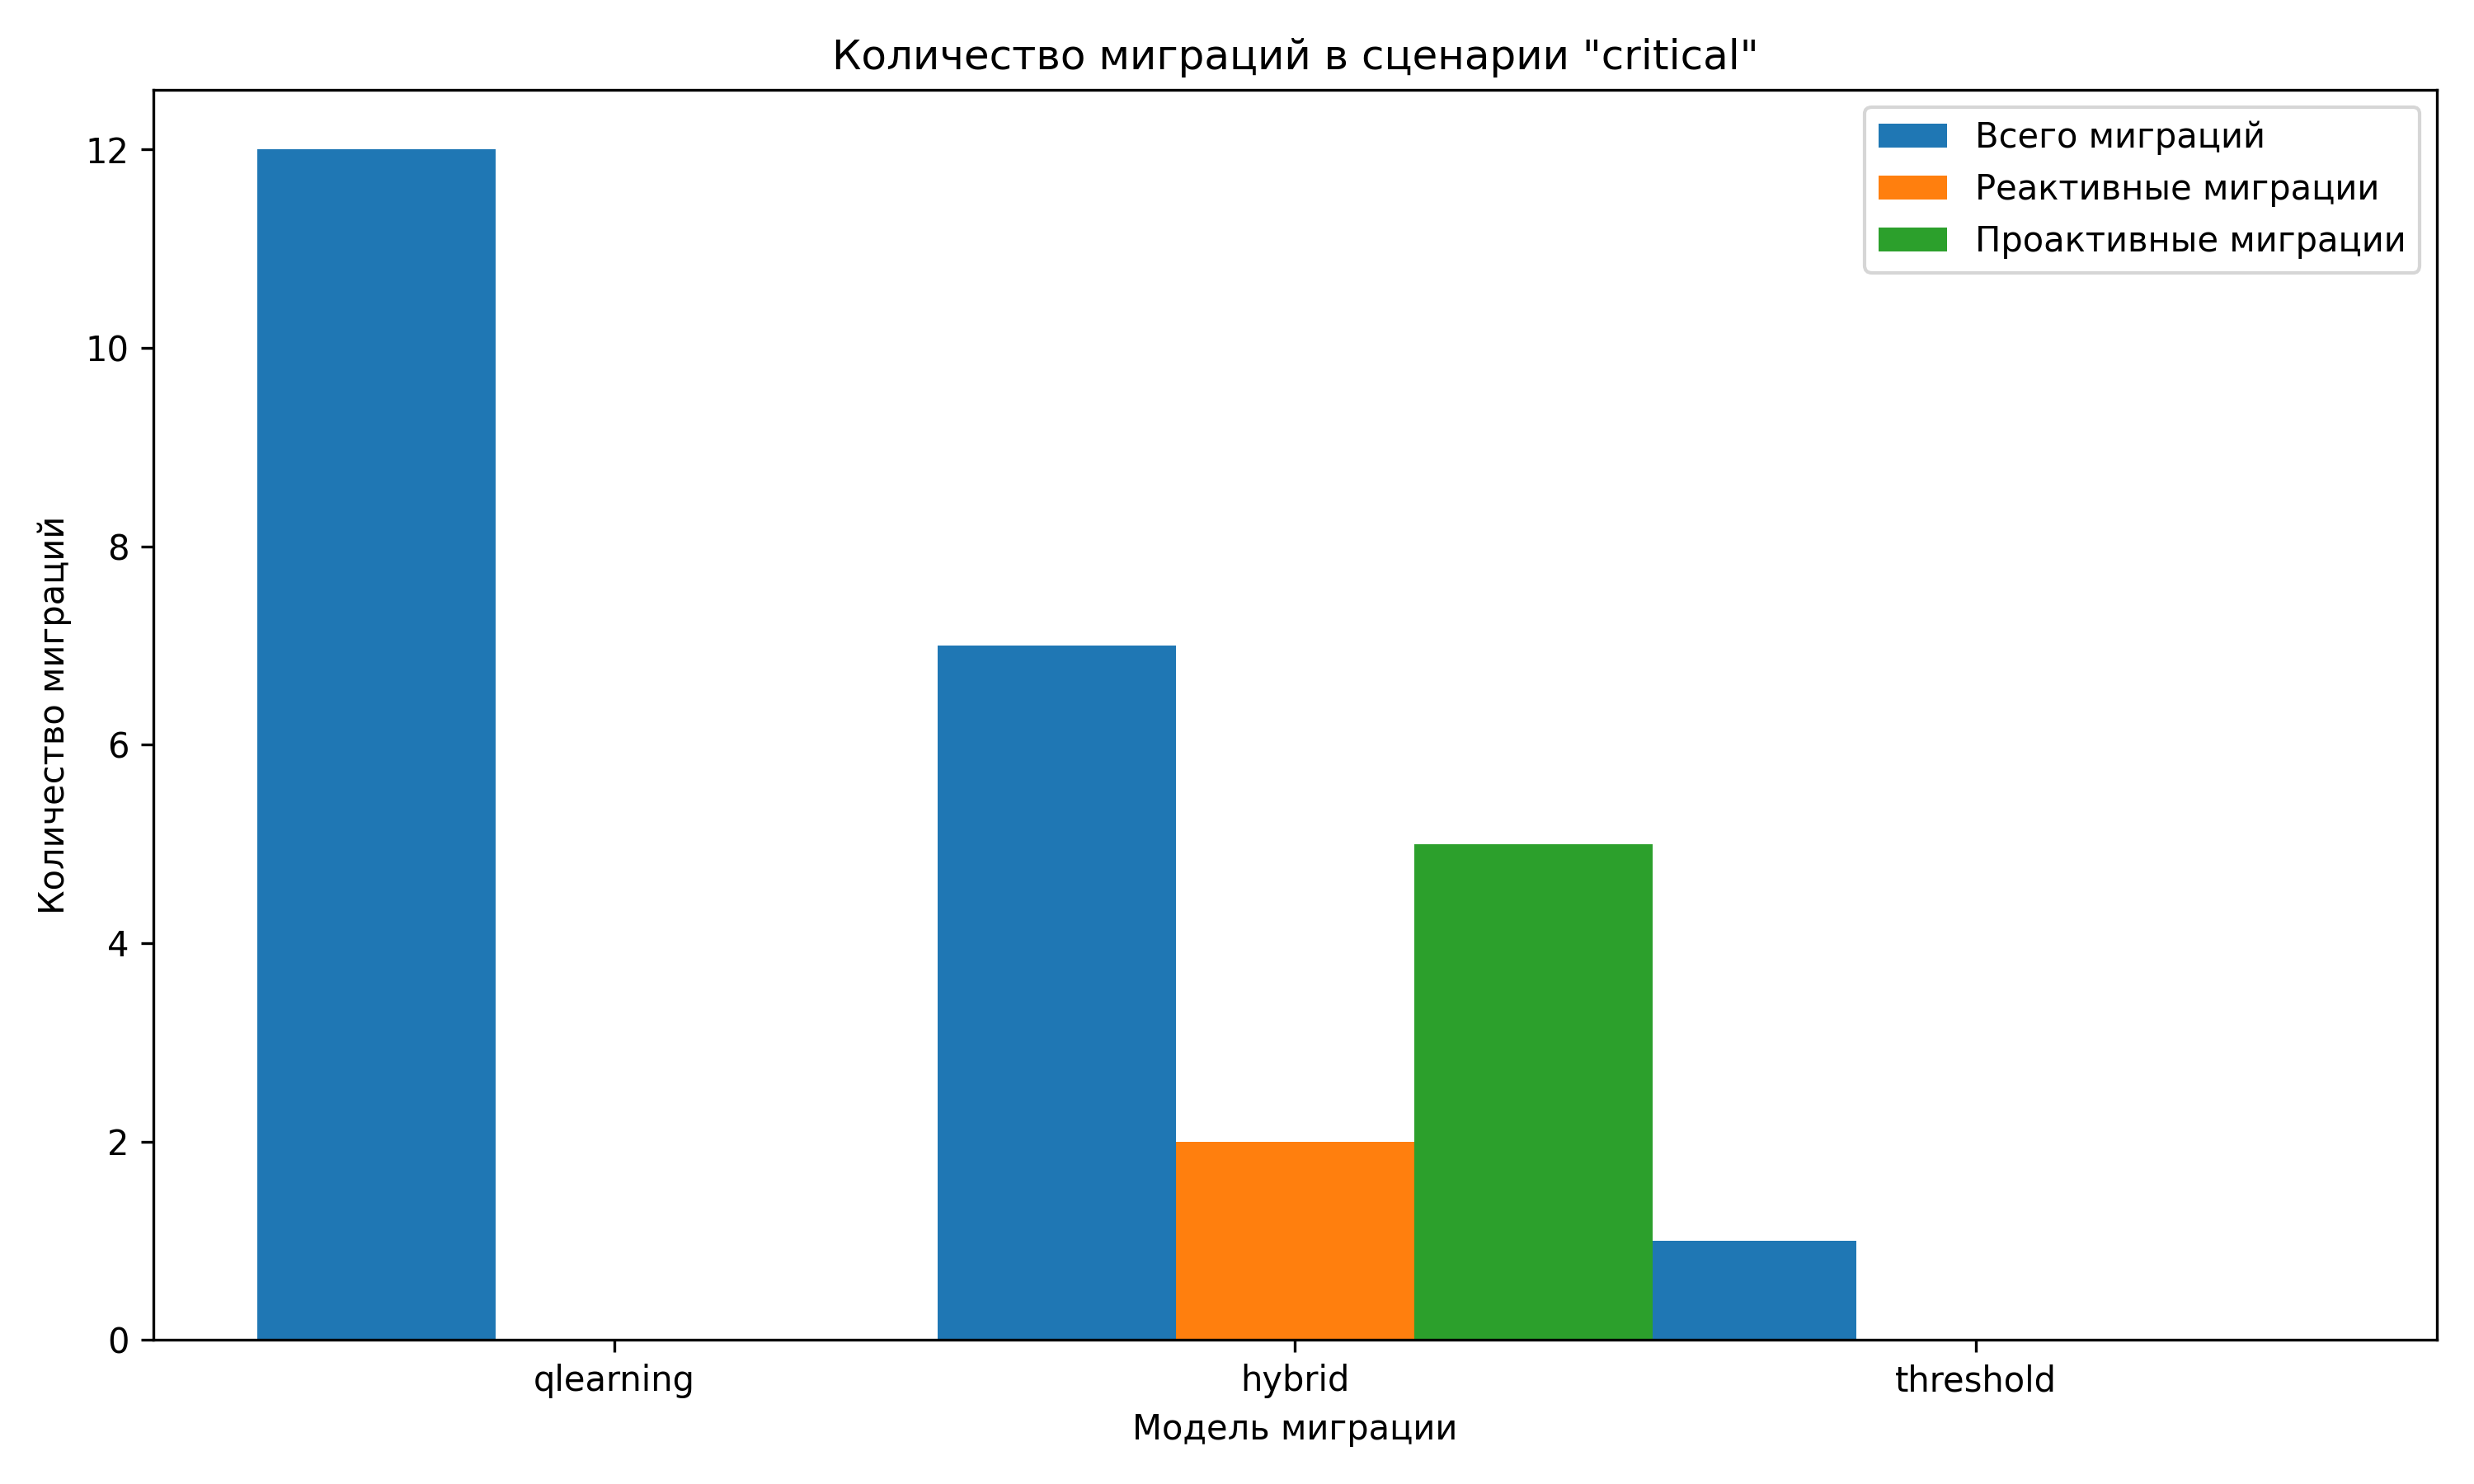

Data behind this chart, as committed beside it:
threshold_migrations, qlearning_migrations, hybrid_reactive, hybrid_proactive, hybrid_total
1, 12, 2, 5, 7
